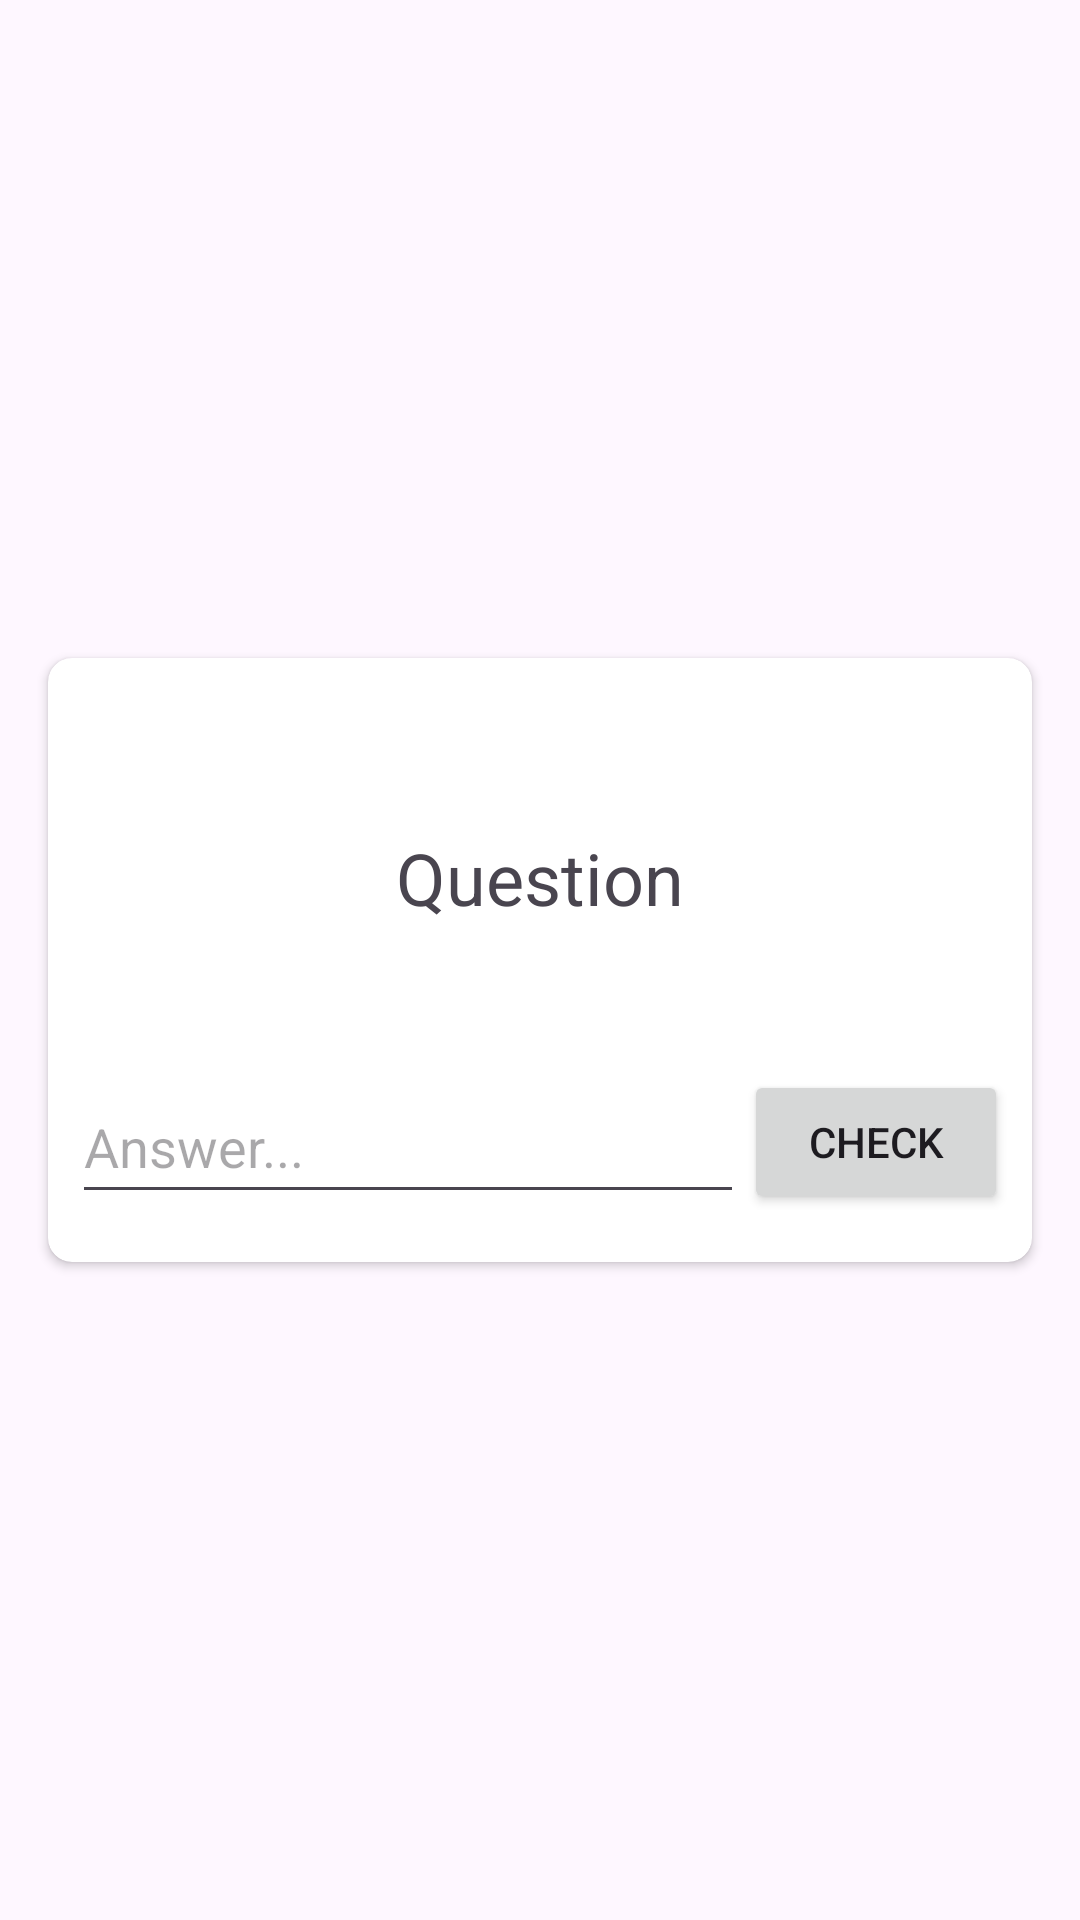

This screen was rendered from an Android layout file. Write that file and the resources it references.
<!-- AndroidManifest.xml: application theme Theme.Interviewer -->
<!-- res/layout/fragment_interview.xml -->
<?xml version="1.0" encoding="utf-8"?>
<androidx.constraintlayout.widget.ConstraintLayout xmlns:android="http://schemas.android.com/apk/res/android"
    xmlns:app="http://schemas.android.com/apk/res-auto"
    xmlns:tools="http://schemas.android.com/tools"
    android:layout_width="match_parent"
    android:layout_height="match_parent">

    <androidx.cardview.widget.CardView
        android:id="@+id/questionCardView"
        android:layout_width="0dp"
        android:layout_height="wrap_content"
        android:layout_marginStart="16dp"
        android:layout_marginEnd="16dp"
        app:cardCornerRadius="8dp"
        app:layout_constraintBottom_toBottomOf="parent"
        app:layout_constraintEnd_toEndOf="parent"
        app:layout_constraintStart_toStartOf="parent"
        app:layout_constraintTop_toTopOf="parent">

        <androidx.constraintlayout.widget.ConstraintLayout
            android:layout_width="match_parent"
            android:layout_height="match_parent">

            <TextView
                android:id="@+id/questionTextView"
                android:layout_width="wrap_content"
                android:layout_height="wrap_content"
                android:layout_marginStart="8dp"
                android:layout_marginEnd="8dp"
                android:gravity="center"
                android:padding="16dp"
                android:text="Question"
                android:textSize="24sp"
                app:layout_constraintBottom_toBottomOf="parent"
                app:layout_constraintEnd_toEndOf="parent"
                app:layout_constraintStart_toStartOf="parent"
                app:layout_constraintTop_toTopOf="parent"
                app:layout_constraintVertical_bias="0.3" />

            <EditText
                android:id="@+id/answerEditText"
                android:layout_width="0dp"
                android:layout_height="48dp"
                android:layout_marginStart="8dp"
                android:layout_marginTop="32dp"
                android:layout_marginBottom="16dp"
                android:ems="10"
                android:hint="Answer..."
                android:inputType="textMultiLine"
                app:layout_constraintBottom_toBottomOf="parent"
                app:layout_constraintEnd_toStartOf="@+id/sendButton"
                app:layout_constraintStart_toStartOf="parent"
                app:layout_constraintTop_toBottomOf="@+id/questionTextView" />

            <Button
                android:id="@+id/sendButton"
                android:layout_width="wrap_content"
                android:layout_height="wrap_content"
                android:layout_marginEnd="8dp"
                android:layout_marginBottom="16dp"
                android:text="Check"
                app:layout_constraintBottom_toBottomOf="parent"
                app:layout_constraintEnd_toEndOf="parent"
                app:layout_constraintTop_toTopOf="@+id/answerEditText" />
        </androidx.constraintlayout.widget.ConstraintLayout>

    </androidx.cardview.widget.CardView>

</androidx.constraintlayout.widget.ConstraintLayout>
<!-- resources referenced by this layout -->
<resources>
  <style name="Theme.Interviewer" parent="Base.Theme.Interviewer" />
  <style name="Base.Theme.Interviewer" parent="Theme.Material3.DayNight.NoActionBar">
          
          
      </style>
</resources>
